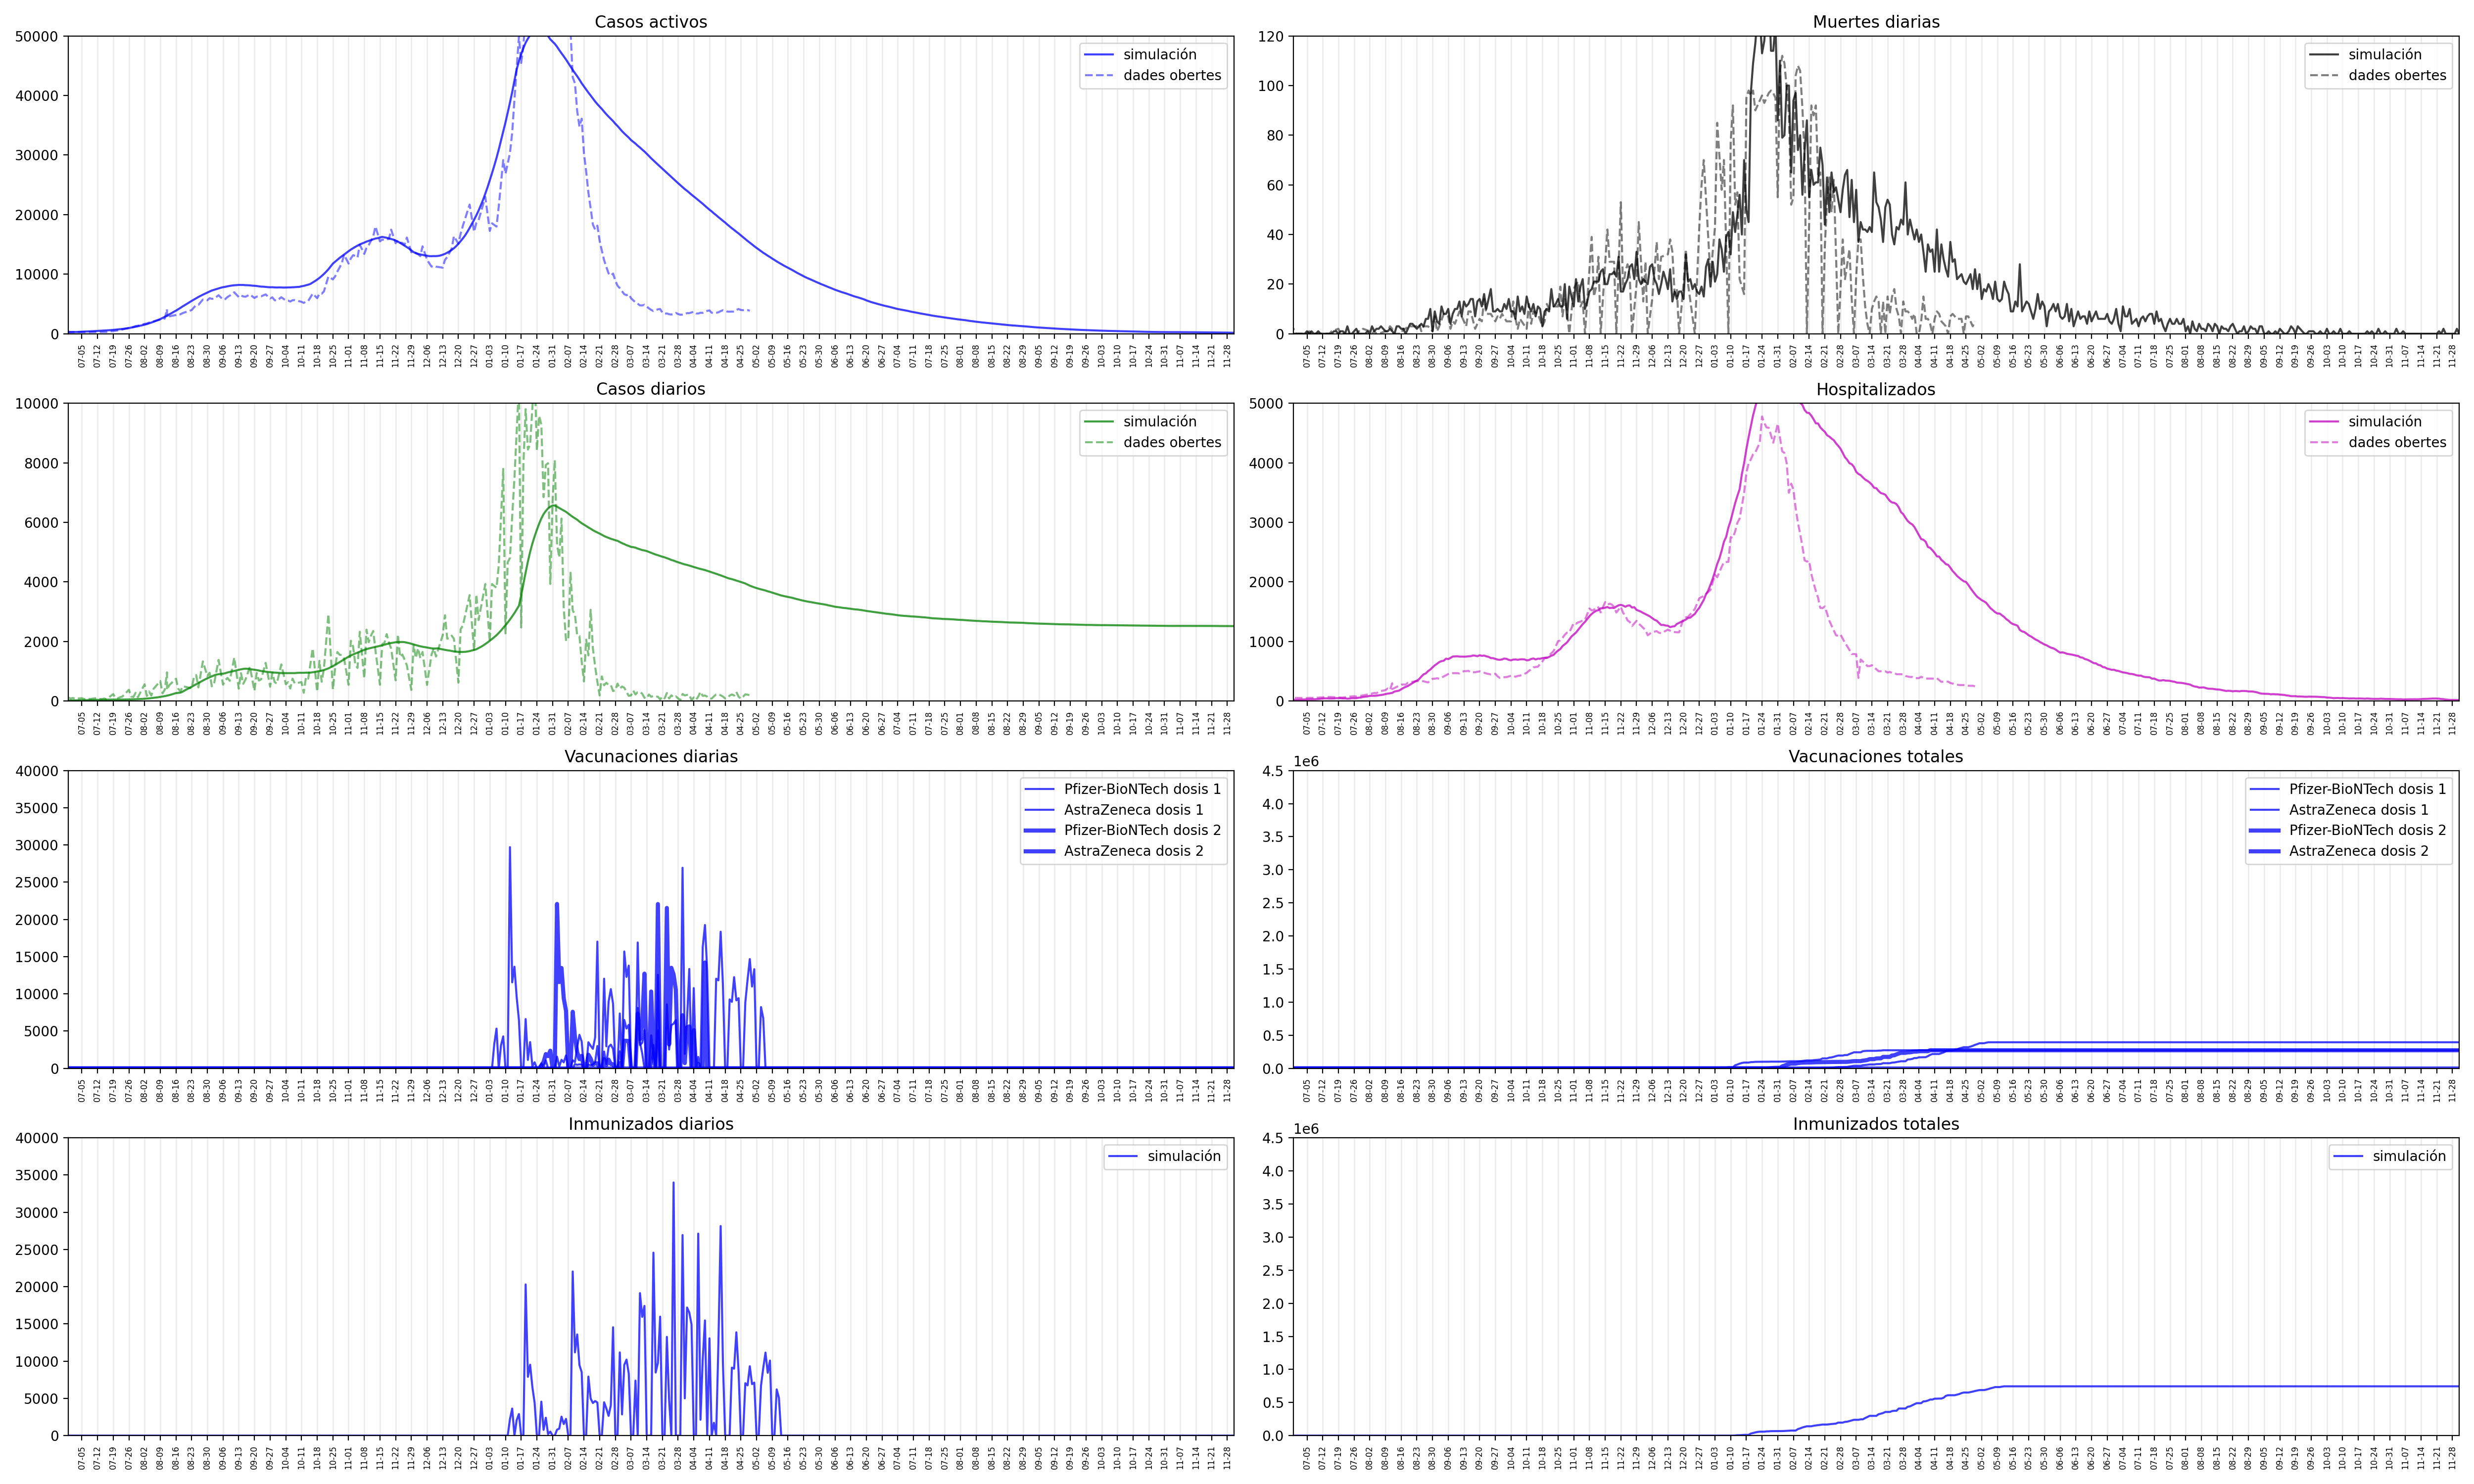

Data behind this chart, as committed beside it:
casos_activos, muertes_diarias, vacunados_diarios, vacunados_totales, inmunizados_diarios, inmunizados_totales, vacc_daily_Pfizer-BioNTech_dose01, vacc_daily_AstraZeneca_dose01, vacc_daily_Pfizer-BioNTech_dose02, vacc_daily_AstraZeneca_dose02, vacc_all_Pfizer-BioNTech_dose01, vacc_all_AstraZeneca_dose01, vacc_all_Pfizer-BioNTech_dose02, vacc_all_AstraZeneca_dose02, fecha
289, 0, 0, 0, 0, 0, 0, 0, 0, 0, 0, 0, 0, 0, 2020-07-02
302, 0, 0, 0, 0, 0, 0, 0, 0, 0, 0, 0, 0, 0, 2020-07-03
319, 0, 0, 0, 0, 0, 0, 0, 0, 0, 0, 0, 0, 0, 2020-07-04
336, 1, 0, 0, 0, 0, 0, 0, 0, 0, 0, 0, 0, 0, 2020-07-05
356, 0, 0, 0, 0, 0, 0, 0, 0, 0, 0, 0, 0, 0, 2020-07-06
370, 1, 0, 0, 0, 0, 0, 0, 0, 0, 0, 0, 0, 0, 2020-07-07
387, 0, 0, 0, 0, 0, 0, 0, 0, 0, 0, 0, 0, 0, 2020-07-08
409, 0, 0, 0, 0, 0, 0, 0, 0, 0, 0, 0, 0, 0, 2020-07-09
428, 1, 0, 0, 0, 0, 0, 0, 0, 0, 0, 0, 0, 0, 2020-07-10
448, 0, 0, 0, 0, 0, 0, 0, 0, 0, 0, 0, 0, 0, 2020-07-11
474, 0, 0, 0, 0, 0, 0, 0, 0, 0, 0, 0, 0, 0, 2020-07-12
498, 0, 0, 0, 0, 0, 0, 0, 0, 0, 0, 0, 0, 0, 2020-07-13
518, 0, 0, 0, 0, 0, 0, 0, 0, 0, 0, 0, 0, 0, 2020-07-14
546, 0, 0, 0, 0, 0, 0, 0, 0, 0, 0, 0, 0, 0, 2020-07-15
564, 0, 0, 0, 0, 0, 0, 0, 0, 0, 0, 0, 0, 0, 2020-07-16
583, 1, 0, 0, 0, 0, 0, 0, 0, 0, 0, 0, 0, 0, 2020-07-17
613, 1, 0, 0, 0, 0, 0, 0, 0, 0, 0, 0, 0, 0, 2020-07-18
650, 0, 0, 0, 0, 0, 0, 0, 0, 0, 0, 0, 0, 0, 2020-07-19
682, 1, 0, 0, 0, 0, 0, 0, 0, 0, 0, 0, 0, 0, 2020-07-20
724, 1, 0, 0, 0, 0, 0, 0, 0, 0, 0, 0, 0, 0, 2020-07-21
764, 0, 0, 0, 0, 0, 0, 0, 0, 0, 0, 0, 0, 0, 2020-07-22
798, 3, 0, 0, 0, 0, 0, 0, 0, 0, 0, 0, 0, 0, 2020-07-23
844, 0, 0, 0, 0, 0, 0, 0, 0, 0, 0, 0, 0, 0, 2020-07-24
896, 0, 0, 0, 0, 0, 0, 0, 0, 0, 0, 0, 0, 0, 2020-07-25
953, 1, 0, 0, 0, 0, 0, 0, 0, 0, 0, 0, 0, 0, 2020-07-26
1032, 2, 0, 0, 0, 0, 0, 0, 0, 0, 0, 0, 0, 0, 2020-07-27
1101, 0, 0, 0, 0, 0, 0, 0, 0, 0, 0, 0, 0, 0, 2020-07-28
1176, 0, 0, 0, 0, 0, 0, 0, 0, 0, 0, 0, 0, 0, 2020-07-29
1259, 0, 0, 0, 0, 0, 0, 0, 0, 0, 0, 0, 0, 0, 2020-07-30
1347, 0, 0, 0, 0, 0, 0, 0, 0, 0, 0, 0, 0, 0, 2020-07-31
1429, 1, 0, 0, 0, 0, 0, 0, 0, 0, 0, 0, 0, 0, 2020-08-01
1530, 0, 0, 0, 0, 0, 0, 0, 0, 0, 0, 0, 0, 0, 2020-08-02
1623, 3, 0, 0, 0, 0, 0, 0, 0, 0, 0, 0, 0, 0, 2020-08-03
1746, 1, 0, 0, 0, 0, 0, 0, 0, 0, 0, 0, 0, 0, 2020-08-04
1878, 2, 0, 0, 0, 0, 0, 0, 0, 0, 0, 0, 0, 0, 2020-08-05
2012, 2, 0, 0, 0, 0, 0, 0, 0, 0, 0, 0, 0, 0, 2020-08-06
2158, 3, 0, 0, 0, 0, 0, 0, 0, 0, 0, 0, 0, 0, 2020-08-07
2304, 2, 0, 0, 0, 0, 0, 0, 0, 0, 0, 0, 0, 0, 2020-08-08
2458, 1, 0, 0, 0, 0, 0, 0, 0, 0, 0, 0, 0, 0, 2020-08-09
2644, 1, 0, 0, 0, 0, 0, 0, 0, 0, 0, 0, 0, 0, 2020-08-10
2838, 2, 0, 0, 0, 0, 0, 0, 0, 0, 0, 0, 0, 0, 2020-08-11
3047, 1, 0, 0, 0, 0, 0, 0, 0, 0, 0, 0, 0, 0, 2020-08-12
3249, 0, 0, 0, 0, 0, 0, 0, 0, 0, 0, 0, 0, 0, 2020-08-13
3451, 3, 0, 0, 0, 0, 0, 0, 0, 0, 0, 0, 0, 0, 2020-08-14
3671, 3, 0, 0, 0, 0, 0, 0, 0, 0, 0, 0, 0, 0, 2020-08-15
3880, 2, 0, 0, 0, 0, 0, 0, 0, 0, 0, 0, 0, 0, 2020-08-16
4111, 2, 0, 0, 0, 0, 0, 0, 0, 0, 0, 0, 0, 0, 2020-08-17
4343, 0, 0, 0, 0, 0, 0, 0, 0, 0, 0, 0, 0, 0, 2020-08-18
4597, 2, 0, 0, 0, 0, 0, 0, 0, 0, 0, 0, 0, 0, 2020-08-19
4818, 4, 0, 0, 0, 0, 0, 0, 0, 0, 0, 0, 0, 0, 2020-08-20
5052, 4, 0, 0, 0, 0, 0, 0, 0, 0, 0, 0, 0, 0, 2020-08-21
5280, 3, 0, 0, 0, 0, 0, 0, 0, 0, 0, 0, 0, 0, 2020-08-22
5514, 2, 0, 0, 0, 0, 0, 0, 0, 0, 0, 0, 0, 0, 2020-08-23
5736, 3, 0, 0, 0, 0, 0, 0, 0, 0, 0, 0, 0, 0, 2020-08-24
5952, 4, 0, 0, 0, 0, 0, 0, 0, 0, 0, 0, 0, 0, 2020-08-25
6170, 3, 0, 0, 0, 0, 0, 0, 0, 0, 0, 0, 0, 0, 2020-08-26
6363, 6, 0, 0, 0, 0, 0, 0, 0, 0, 0, 0, 0, 0, 2020-08-27
6561, 6, 0, 0, 0, 0, 0, 0, 0, 0, 0, 0, 0, 0, 2020-08-28
6731, 10, 0, 0, 0, 0, 0, 0, 0, 0, 0, 0, 0, 0, 2020-08-29
6906, 1, 0, 0, 0, 0, 0, 0, 0, 0, 0, 0, 0, 0, 2020-08-30
... 458 more rows
